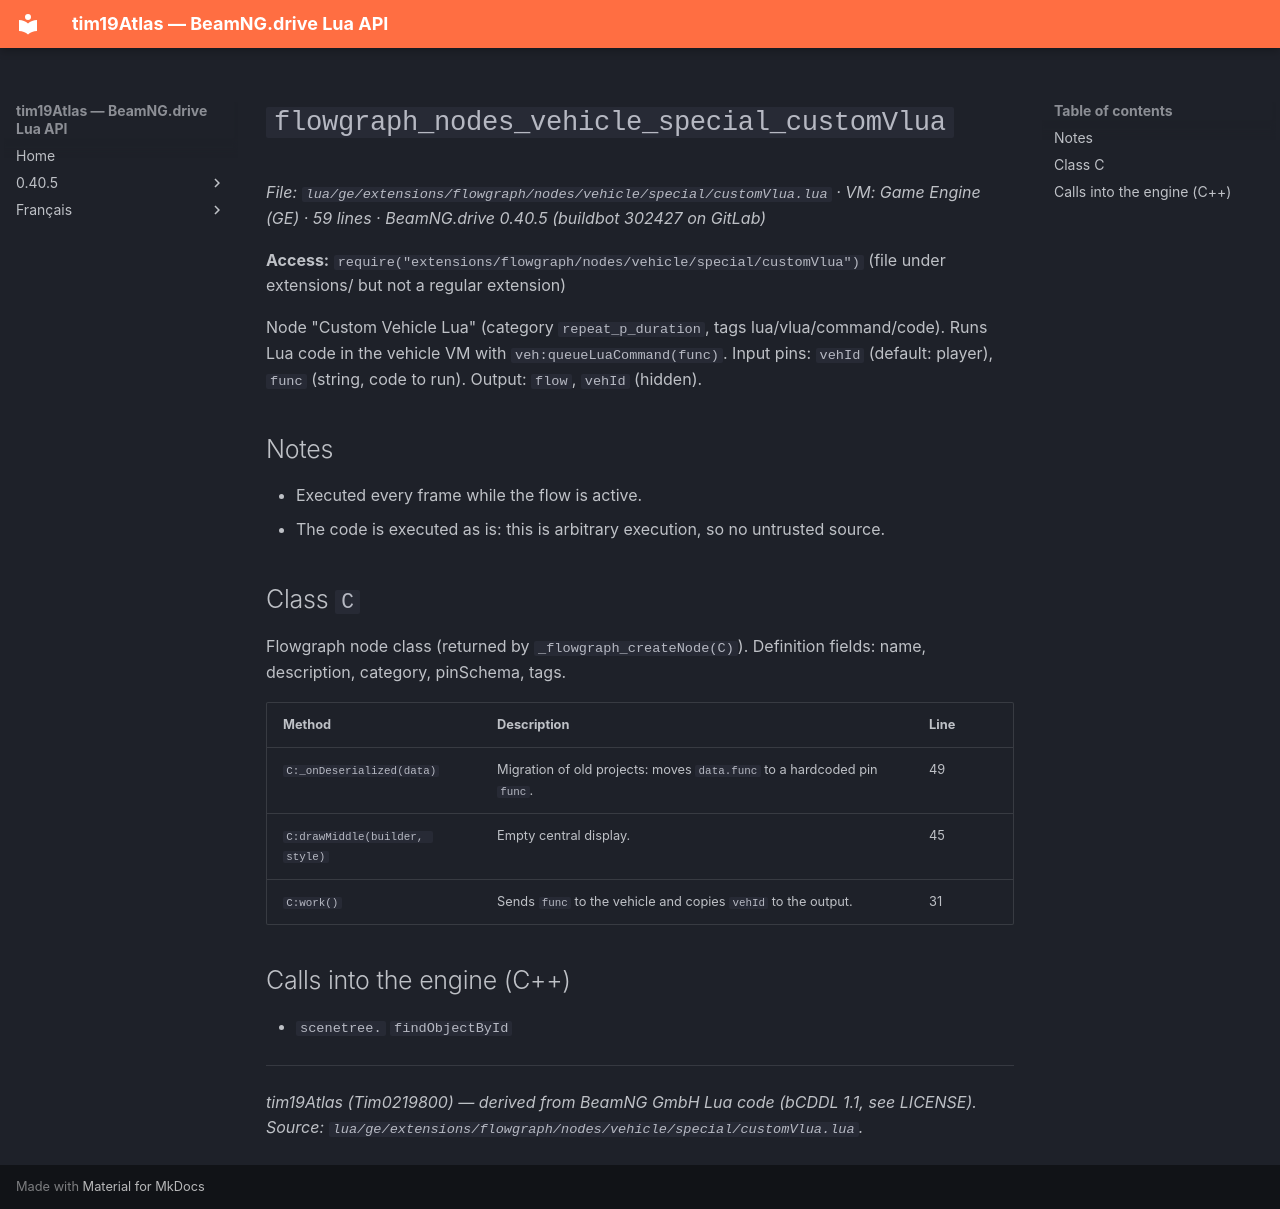

repository: Tim0219800/beamng-lua-atlas · page: 0.40.5/ge/extensions/flowgraph/nodes/vehicle/special/customVlua.html · generator: mkdocs

# `flowgraph_nodes_vehicle_special_customVlua`

*File: `lua/ge/extensions/flowgraph/nodes/vehicle/special/customVlua.lua` · VM: Game Engine (GE) · 59 lines · BeamNG.drive 0.40.5 (buildbot 302427 on GitLab)*

**Access:** `require("extensions/flowgraph/nodes/vehicle/special/customVlua")` (file under extensions/ but not a regular extension)

Node "Custom Vehicle Lua" (category `repeat_p_duration`, tags lua/vlua/command/code). Runs Lua code in the vehicle VM with `veh:queueLuaCommand(func)`. Input pins: `vehId` (default: player), `func` (string, code to run). Output: `flow`, `vehId` (hidden).

## Notes

- Executed every frame while the flow is active.
- The code is executed as is: this is arbitrary execution, so no untrusted source.

## Class `C`

Flowgraph node class (returned by `_flowgraph_createNode(C)`). Definition fields: name, description, category, pinSchema, tags.

| Method | Description | Line |
|---|---|---|
| `C:_onDeserialized(data)` | Migration of old projects: moves `data.func` to a hardcoded pin `func`. | 49 |
| `C:drawMiddle(builder, style)` | Empty central display. | 45 |
| `C:work()` | Sends `func` to the vehicle and copies `vehId` to the output. | 31 |

## Calls into the engine (C++)

- `scenetree.` `findObjectById`

---
*tim19Atlas (Tim0219800) — derived from BeamNG GmbH Lua code (bCDDL 1.1, see LICENSE). Source: `lua/ge/extensions/flowgraph/nodes/vehicle/special/customVlua.lua`.*
